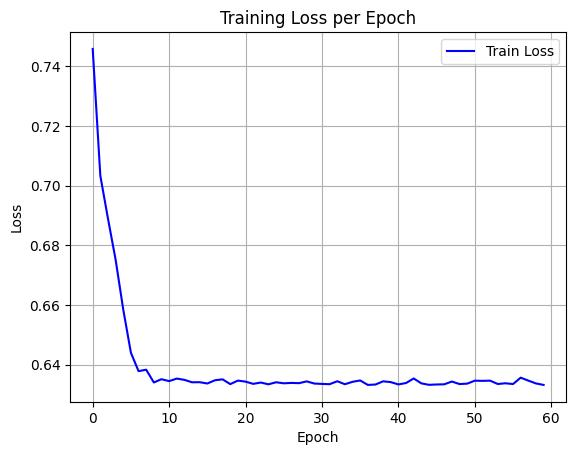

Source data for this figure (header and first rows):
epoch, train_loss
0, 0.7458
1, 0.7033
2, 0.6889
3, 0.6752
4, 0.6585
5, 0.644
6, 0.6379
7, 0.6384
8, 0.6341
9, 0.6352
10, 0.6345
11, 0.6354
12, 0.6349
13, 0.6341
14, 0.6342
15, 0.6337
16, 0.6348
17, 0.6351
18, 0.6335
19, 0.6347
20, 0.6344
21, 0.6336
22, 0.634
23, 0.6335
24, 0.6341
25, 0.6338
26, 0.6339
27, 0.6338
28, 0.6344
29, 0.6337
30, 0.6336
31, 0.6335
32, 0.6345
33, 0.6335
34, 0.6343
35, 0.6347
36, 0.6333
37, 0.6334
38, 0.6345
39, 0.6342
40, 0.6334
41, 0.6339
42, 0.6354
43, 0.6338
44, 0.6333
45, 0.6334
46, 0.6335
47, 0.6344
48, 0.6335
49, 0.6337
50, 0.6347
51, 0.6346
52, 0.6347
53, 0.6336
54, 0.6338
55, 0.6335
56, 0.6357
57, 0.6347
58, 0.6337
59, 0.6333
